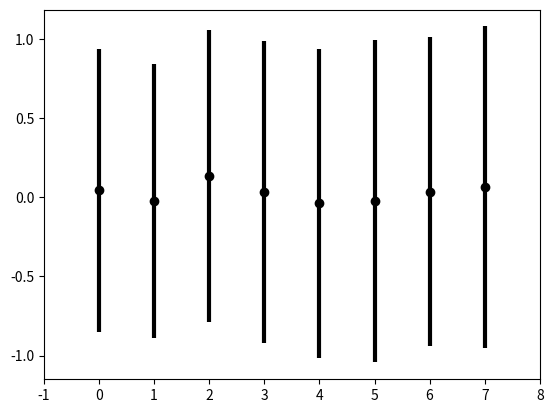

Recreate this plot in Python.
import matplotlib.pyplot as plt
import numpy as np

# construct some data like what you have:
x = np.random.randn(100, 8)
mins = x.min(0)
maxes = x.max(0)
means = x.mean(0)
std = x.std(0)

# create stacked errorbars:
plt.errorbar(np.arange(8), means, std, fmt='ok', lw=3)
#plt.errorbar(np.arange(8), means, [means - mins, maxes - means],
#             fmt='.k', ecolor='gray', lw=1)
plt.xlim(-1, 8)
plt.show()